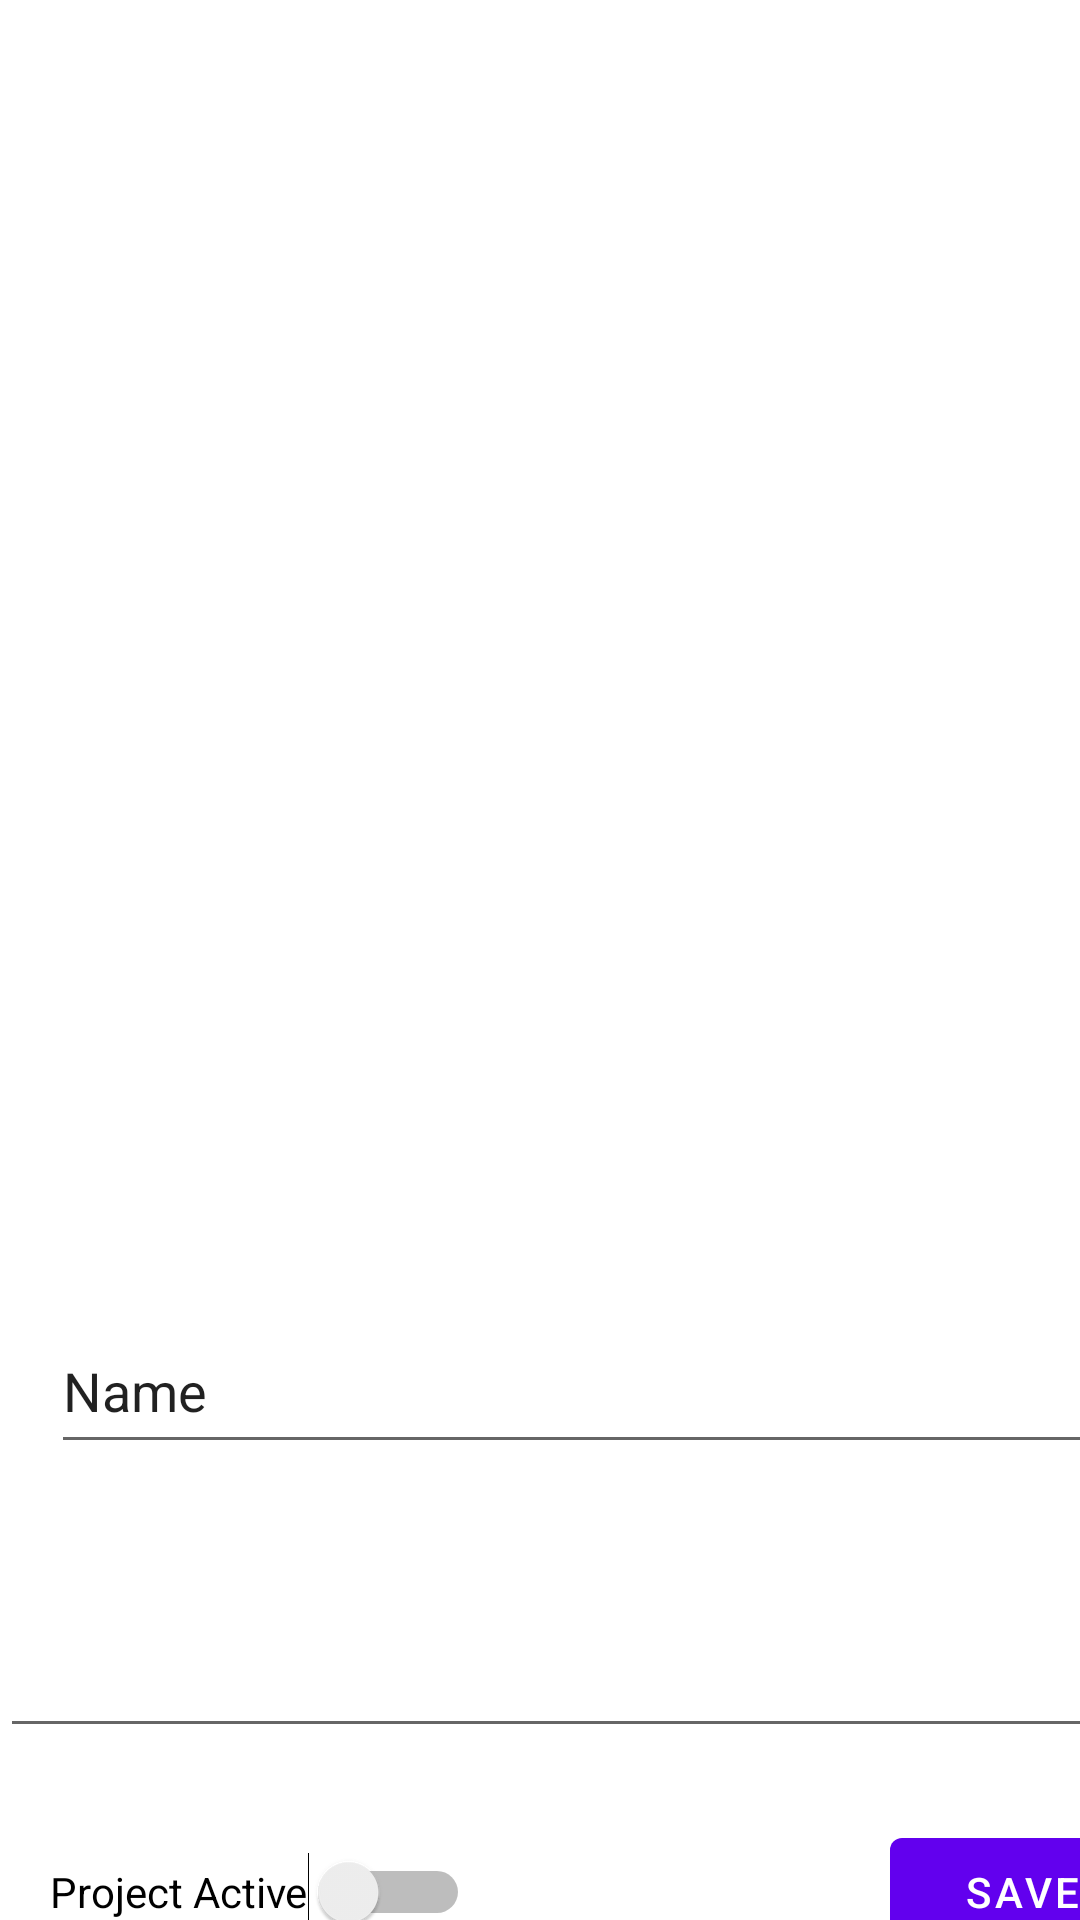

Write the Android layout XML for this screen, with the resource values it uses.
<!-- AndroidManifest.xml: application theme Theme.AggregatedTime -->
<!-- res/layout/fragment_settings.xml -->
<?xml version="1.0" encoding="utf-8"?>
<FrameLayout xmlns:android="http://schemas.android.com/apk/res/android"
    xmlns:app="http://schemas.android.com/apk/res-auto"
    xmlns:tools="http://schemas.android.com/tools"
    android:layout_width="match_parent"
    android:layout_height="match_parent"
    tools:context=".SettingsFragment">

    
    <androidx.constraintlayout.widget.ConstraintLayout
        android:layout_width="435dp"
        android:layout_height="match_parent">

        <EditText
            android:id="@+id/projectName"
            android:layout_width="365dp"
            android:layout_height="52dp"
            android:layout_marginTop="436dp"
            android:ems="10"
            android:inputType="textPersonName"
            android:minHeight="48dp"
            android:text="Name"
            app:layout_constraintEnd_toEndOf="parent"
            app:layout_constraintHorizontal_bias="0.242"
            app:layout_constraintStart_toStartOf="parent"
            app:layout_constraintTop_toTopOf="parent" />

        <Switch
            android:id="@+id/projectActive"
            android:layout_width="wrap_content"
            android:layout_height="wrap_content"
            android:layout_marginTop="24dp"
            android:minHeight="48dp"
            android:text="@string/projectActive"
            app:layout_constraintBottom_toBottomOf="parent"
            app:layout_constraintEnd_toEndOf="parent"
            app:layout_constraintHorizontal_bias="0.056"
            app:layout_constraintStart_toStartOf="parent"
            app:layout_constraintTop_toBottomOf="@+id/projectDescription"
            app:layout_constraintVertical_bias="0.0" />

        <EditText
            android:id="@+id/projectDescription"
            android:layout_width="365dp"
            android:layout_height="88dp"
            android:ems="10"
            android:gravity="start|top"
            android:inputType="textMultiLine"
            app:layout_constraintBottom_toBottomOf="parent"
            app:layout_constraintTop_toBottomOf="@+id/projectName"
            app:layout_constraintVertical_bias="0.103"
            tools:ignore="SpeakableTextPresentCheck"
            tools:layout_editor_absoluteX="17dp" />

        <Button
            android:id="@+id/btnProjectSave"
            android:layout_width="wrap_content"
            android:layout_height="wrap_content"
            android:layout_marginStart="70dp"
            android:layout_marginTop="24dp"
            android:text="@string/save"
            app:layout_constraintBottom_toBottomOf="parent"
            app:layout_constraintEnd_toEndOf="parent"
            app:layout_constraintHorizontal_bias="0.582"
            app:layout_constraintStart_toEndOf="@+id/projectActive"
            app:layout_constraintTop_toBottomOf="@+id/projectDescription"
            app:layout_constraintVertical_bias="0.0" />

        <ListView
            android:id="@+id/projectList"
            android:layout_width="402dp"
            android:layout_height="301dp"
            app:layout_constraintBottom_toTopOf="@+id/projectName"
            app:layout_constraintTop_toTopOf="parent"
            app:layout_constraintVertical_bias="0.439"
            tools:layout_editor_absoluteX="5dp" />

    </androidx.constraintlayout.widget.ConstraintLayout>

</FrameLayout>
<!-- resources referenced by this layout -->
<resources>
  <string name="projectActive">Project Active</string>
  <string name="save">Save</string>
  <style name="Theme.AggregatedTime" parent="Theme.MaterialComponents.DayNight.DarkActionBar">
          
          <item name="colorPrimary">@color/purple_500</item>
          <item name="colorPrimaryVariant">@color/purple_700</item>
          <item name="colorOnPrimary">@color/white</item>
          
          <item name="colorSecondary">@color/teal_200</item>
          <item name="colorSecondaryVariant">@color/teal_700</item>
          <item name="colorOnSecondary">@color/black</item>
          
          <item name="android:statusBarColor" tools:targetApi="l">?attr/colorPrimaryVariant</item>
          
      </style>
  <!-- not gathered from this repository: default colours our renderer supplied (Android Studio template values) -->
  <color name="purple_500">#FF6200EE</color>
  <color name="purple_700">#FF3700B3</color>
  <color name="teal_200">#FF03DAC5</color>
  <color name="teal_700">#FF018786</color>
  <color name="black">#FF000000</color>
  <color name="white">#FFFFFFFF</color>
</resources>
